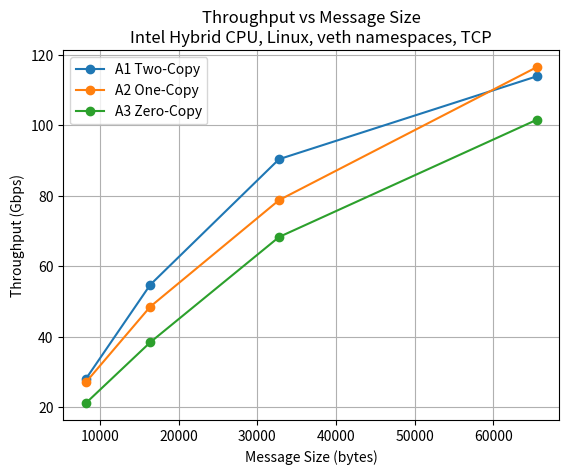
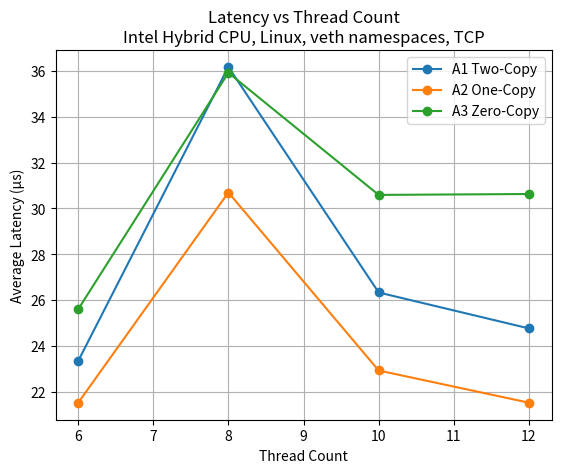
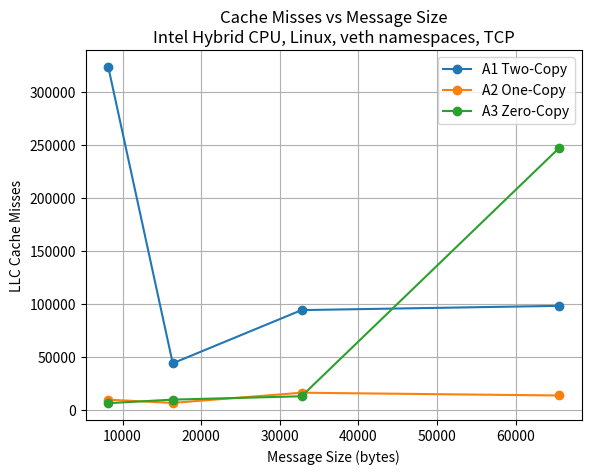
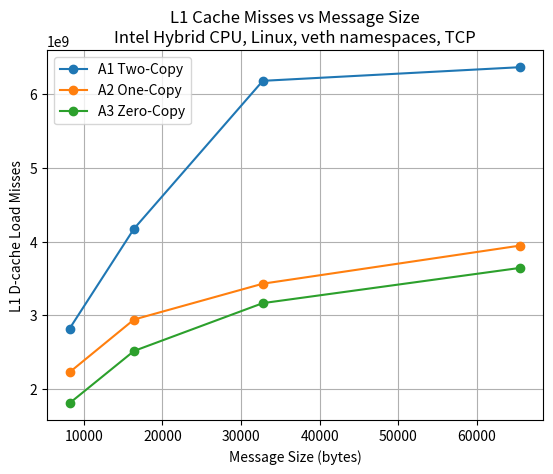
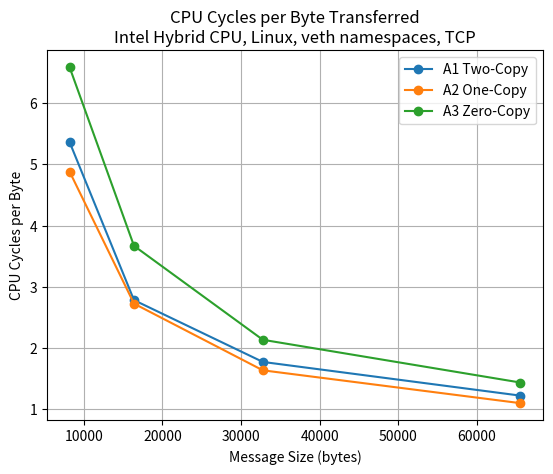

Recreate these plots in Python, in order.
# MT25024
# Part D: Plotting and Visualization (PA02 - GRS)

import matplotlib.pyplot as plt

# =========================
# System Configuration
# =========================
SYSTEM_INFO = "Intel Hybrid CPU, Linux, veth namespaces, TCP"

# =========================
# 1. Throughput vs Message Size
# =========================
msg_sizes = [8192, 16384, 32768, 65536]   # bytes

throughput_A1 = [28.041, 54.772, 90.410, 113.913]   # Gbps (example)
throughput_A2 = [27.094, 48.552, 78.793, 116.512]
throughput_A3 = [21.180, 38.443, 68.331, 101.586]

plt.figure()
plt.plot(msg_sizes, throughput_A1, marker='o', label="A1 Two-Copy")
plt.plot(msg_sizes, throughput_A2, marker='o', label="A2 One-Copy")
plt.plot(msg_sizes, throughput_A3, marker='o', label="A3 Zero-Copy")

plt.xlabel("Message Size (bytes)")
plt.ylabel("Throughput (Gbps)")
plt.title("Throughput vs Message Size\n" + SYSTEM_INFO)
plt.legend()
plt.grid(True)
plt.show()

# =========================
# 2. Latency vs Thread Count
# =========================
threads = [6, 8, 10, 12]

latency_A1 = [23.325, 36.178, 26.328, 24.758]  # microseconds
latency_A2 = [21.505, 30.694, 22.921, 21.515]
latency_A3 = [25.585, 35.924, 30.589, 30.628]

plt.figure()
plt.plot(threads, latency_A1, marker='o', label="A1 Two-Copy")
plt.plot(threads, latency_A2, marker='o', label="A2 One-Copy")
plt.plot(threads, latency_A3, marker='o', label="A3 Zero-Copy")

plt.xlabel("Thread Count")
plt.ylabel("Average Latency (µs)")
plt.title("Latency vs Thread Count\n" + SYSTEM_INFO)
plt.legend()
plt.grid(True)
plt.show()

# =========================
# 3. Cache Misses vs Message Size
# =========================
llc_misses_A1 = [323536, 43679, 93950, 97979]
llc_misses_A2 = [9298, 6242, 15877, 13247]
llc_misses_A3 = [5993, 9351, 12508, 247278]

plt.figure()
plt.plot(msg_sizes, llc_misses_A1, marker='o', label="A1 Two-Copy")
plt.plot(msg_sizes, llc_misses_A2, marker='o', label="A2 One-Copy")
plt.plot(msg_sizes, llc_misses_A3, marker='o', label="A3 Zero-Copy")

plt.xlabel("Message Size (bytes)")
plt.ylabel("LLC Cache Misses")
plt.title("Cache Misses vs Message Size\n" + SYSTEM_INFO)
plt.legend()
plt.grid(True)
plt.show()

# =========================
# 3b. L1 Cache Misses vs Message Size
# =========================
# L1-dcache-load-misses (cpu_core only, as supported on this machine)

l1_misses_A1 = [2819867906, 4174265309, 6180339402, 6365607620]
l1_misses_A2 = [2228314151, 2943118778, 3429221414, 3946730352]
l1_misses_A3 = [1808863232, 2516769069, 3165719655, 3644168300]

plt.figure()
plt.plot(msg_sizes, l1_misses_A1, marker='o', label="A1 Two-Copy")
plt.plot(msg_sizes, l1_misses_A2, marker='o', label="A2 One-Copy")
plt.plot(msg_sizes, l1_misses_A3, marker='o', label="A3 Zero-Copy")

plt.xlabel("Message Size (bytes)")
plt.ylabel("L1 D-cache Load Misses")
plt.title("L1 Cache Misses vs Message Size\n" + SYSTEM_INFO)
plt.legend()
plt.grid(True)
plt.show()

# =========================
# 4. CPU Cycles per Byte
# =========================
cpu_cycles_A1 = [5.365, 2.782, 1.772, 1.221]
cpu_cycles_A2 = [4.883, 2.725, 1.635, 1.098]
cpu_cycles_A3 = [6.589, 3.669, 2.134, 1.435]

plt.figure()
plt.plot(msg_sizes, cpu_cycles_A1, marker='o', label="A1 Two-Copy")
plt.plot(msg_sizes, cpu_cycles_A2, marker='o', label="A2 One-Copy")
plt.plot(msg_sizes, cpu_cycles_A3, marker='o', label="A3 Zero-Copy")

plt.xlabel("Message Size (bytes)")
plt.ylabel("CPU Cycles per Byte")
plt.title("CPU Cycles per Byte Transferred\n" + SYSTEM_INFO)
plt.legend()
plt.grid(True)
plt.show()
